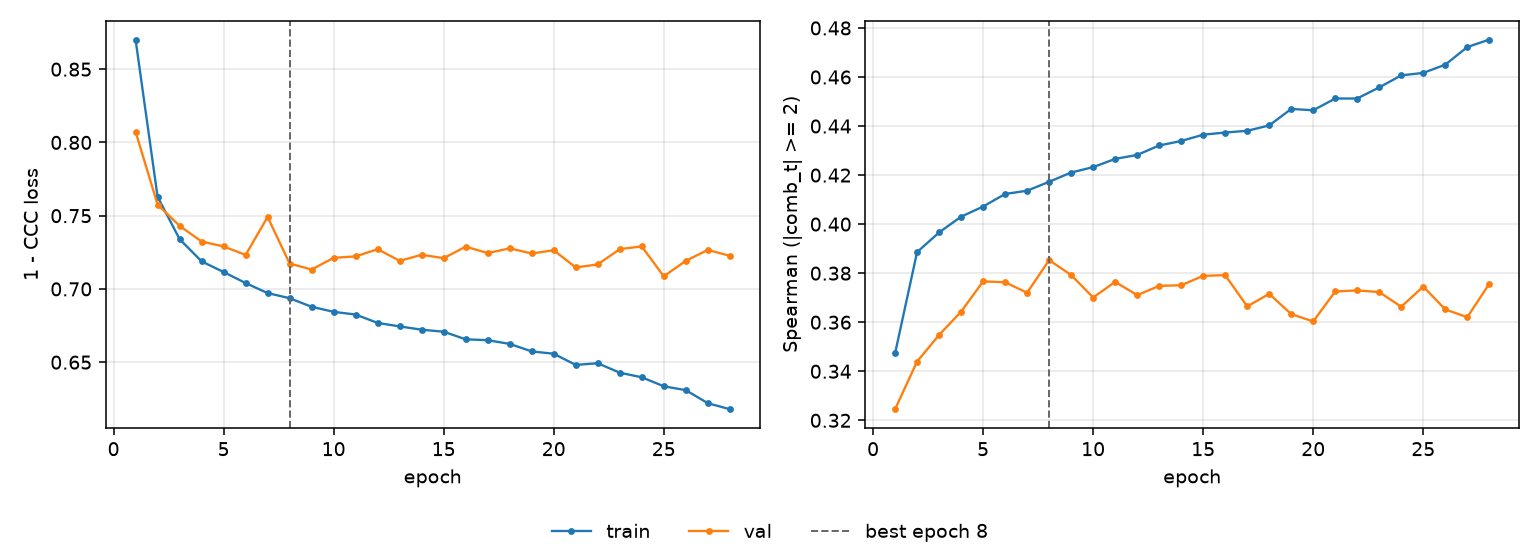

The table this chart was drawn from, first rows:
epoch, tr_loss, vl_loss, tr_sp, vl_sp, is_best
1, 0.8702, 0.8074, 0.3473, 0.3245, False
2, 0.7629, 0.7576, 0.3886, 0.3439, False
3, 0.734, 0.7431, 0.3966, 0.3548, False
4, 0.7188, 0.7324, 0.403, 0.3643, False
5, 0.7115, 0.729, 0.4072, 0.3767, False
6, 0.704, 0.7232, 0.4123, 0.3763, False
7, 0.6972, 0.7491, 0.4136, 0.372, False
8, 0.6937, 0.7173, 0.4173, 0.3853, True
9, 0.6878, 0.7132, 0.421, 0.3793, False
10, 0.6844, 0.7212, 0.4232, 0.3701, False
11, 0.6825, 0.7222, 0.4266, 0.3765, False
12, 0.6768, 0.7271, 0.4282, 0.371, False
13, 0.6744, 0.7192, 0.4321, 0.3748, False
14, 0.6722, 0.7233, 0.4339, 0.3751, False
15, 0.6708, 0.721, 0.4365, 0.3789, False
16, 0.6656, 0.7289, 0.4374, 0.3792, False
17, 0.665, 0.7245, 0.4381, 0.3665, False
18, 0.6625, 0.7277, 0.4402, 0.3716, False
19, 0.6573, 0.7242, 0.447, 0.3633, False
20, 0.6558, 0.7264, 0.4464, 0.3603, False
21, 0.6481, 0.7147, 0.4512, 0.3725, False
22, 0.6493, 0.7167, 0.4512, 0.373, False
23, 0.6428, 0.7272, 0.4558, 0.3723, False
24, 0.6397, 0.729, 0.4607, 0.3663, False
25, 0.6336, 0.7086, 0.4617, 0.3745, False
26, 0.6309, 0.7192, 0.465, 0.3652, False
27, 0.622, 0.7266, 0.4722, 0.362, False
28, 0.6179, 0.7226, 0.4753, 0.3757, False
